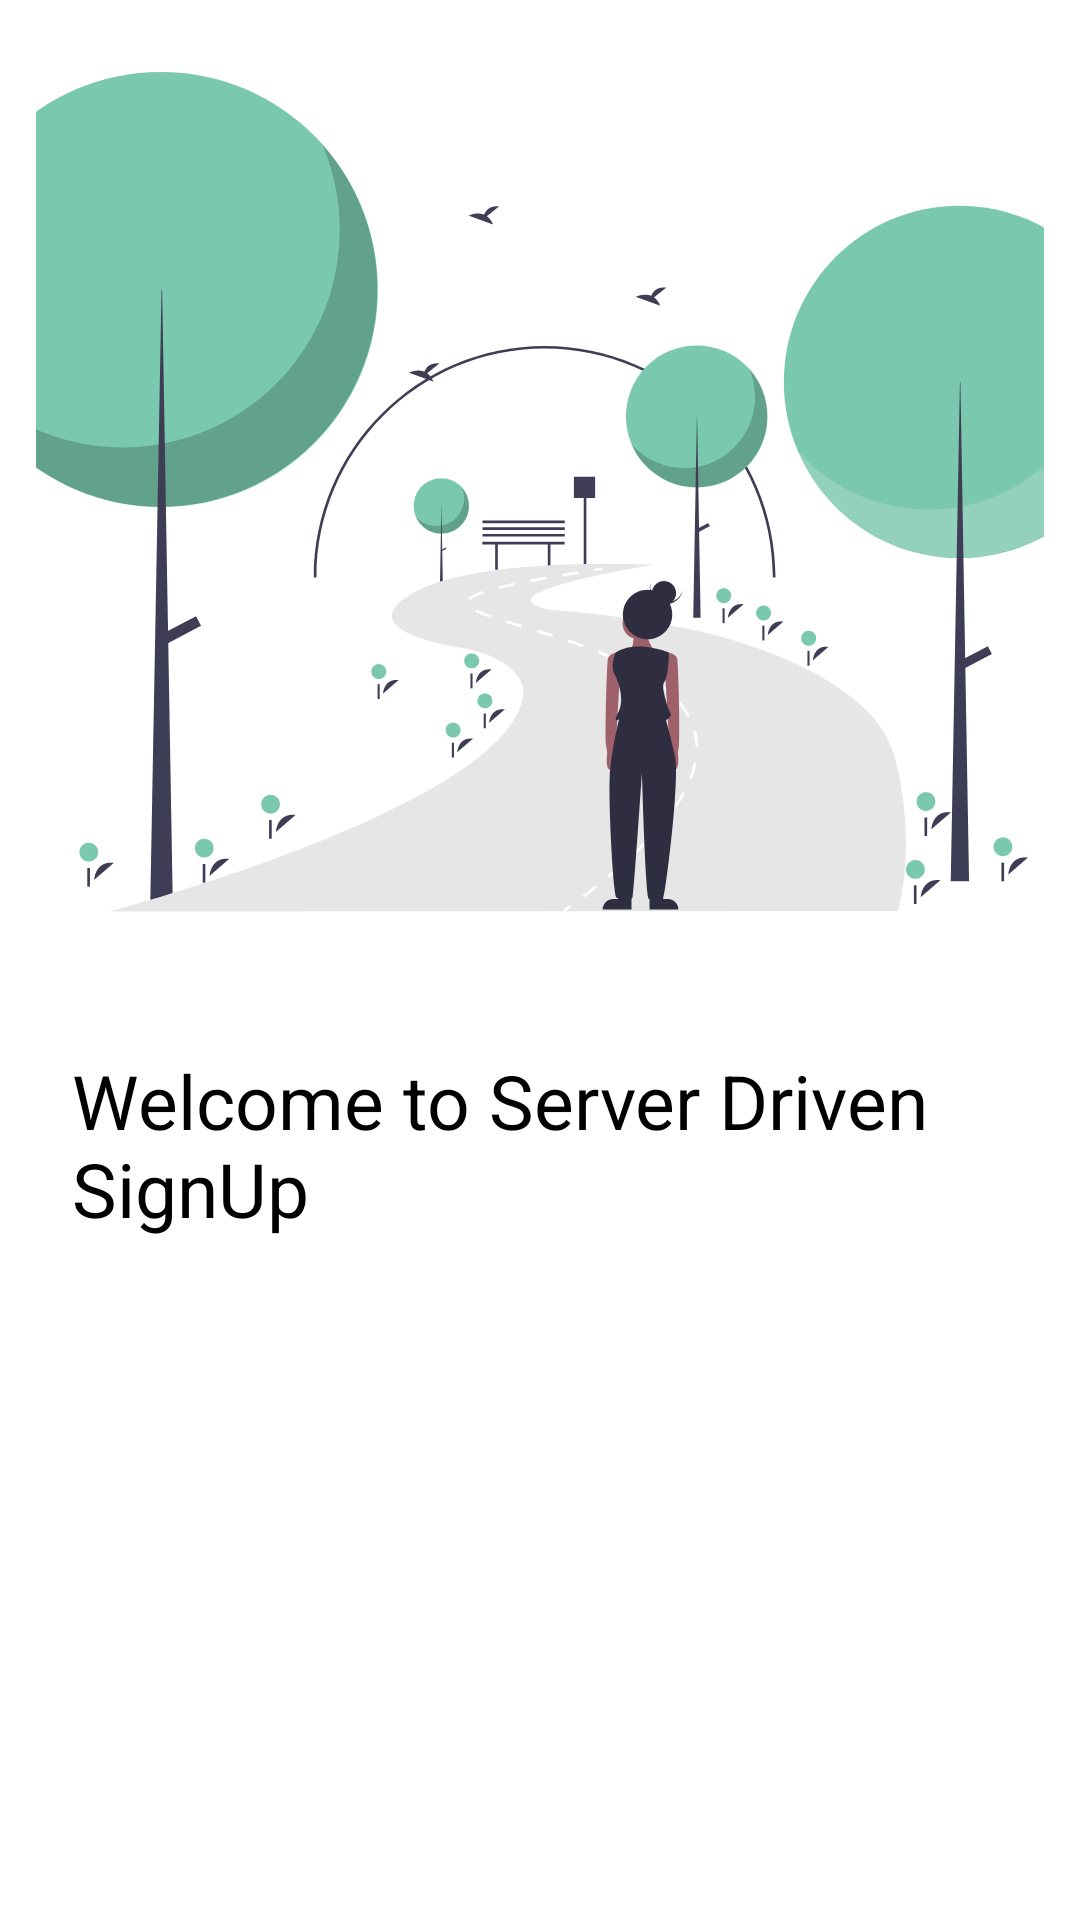

Here is an Android app screen rendered from its layout file. Give the layout XML and the strings, colors and styles it references.
<!-- AndroidManifest.xml: application theme Theme.ServerDrivenSignUp -->
<!-- res/layout/activity_main.xml -->
<?xml version="1.0" encoding="utf-8"?>
<androidx.coordinatorlayout.widget.CoordinatorLayout
    xmlns:android="http://schemas.android.com/apk/res/android"
    xmlns:app="http://schemas.android.com/apk/res-auto"
    android:layout_width="match_parent"
    android:layout_height="match_parent">

    <com.google.android.material.appbar.AppBarLayout
        android:id="@+id/appbar"
        android:layout_width="match_parent"
        app:liftOnScroll="true"
        android:background="@color/white"
        app:contentScrim="@color/white"
        android:layout_height="wrap_content"
        android:theme="@style/ThemeOverlay.MaterialComponents.Dark.ActionBar">

        <com.google.android.material.appbar.CollapsingToolbarLayout
            android:id="@+id/collapsingToolbar"
            android:layout_width="match_parent"
            android:layout_height="wrap_content"
            app:contentScrim="@color/white"
            app:layout_scrollFlags="scroll|exitUntilCollapsed">

            <ImageView
                android:id="@+id/expandedImage"
                android:layout_width="match_parent"
                android:layout_height="280dp"
                android:layout_marginLeft="12dp"
                android:layout_marginTop="24dp"
                android:layout_marginRight="12dp"
                android:layout_marginBottom="38dp"
                android:scaleType="centerCrop"
                android:src="@drawable/ic_img_header_one"
                app:layout_collapseMode="parallax"
                app:layout_collapseParallaxMultiplier="0.7" />

        </com.google.android.material.appbar.CollapsingToolbarLayout>
    </com.google.android.material.appbar.AppBarLayout>

    <androidx.constraintlayout.widget.ConstraintLayout
        android:layout_width="match_parent"
        android:layout_height="match_parent"
        app:layout_behavior="@string/appbar_scrolling_view_behavior">

        <TextView
            android:id="@+id/textView4"
            android:layout_width="match_parent"
            android:layout_height="wrap_content"
            android:layout_marginStart="24dp"
            android:layout_marginTop="8dp"
            android:layout_marginEnd="24dp"
            android:layout_marginBottom="8dp"
            android:text="Welcome to Server Driven SignUp"
            android:textColor="@color/black"
            android:textSize="25sp"
            app:layout_constraintBottom_toTopOf="@+id/rv_form"
            app:layout_constraintEnd_toEndOf="parent"
            app:layout_constraintStart_toStartOf="parent"
            app:layout_constraintTop_toTopOf="parent" />

        <androidx.recyclerview.widget.RecyclerView
            android:id="@+id/rv_form"
            android:layout_width="match_parent"
            android:layout_height="0dp"
            app:layout_constraintBottom_toBottomOf="parent"
            app:layout_constraintEnd_toEndOf="parent"
            app:layout_constraintStart_toStartOf="parent"
            app:layout_constraintTop_toBottomOf="@+id/textView4" />

        <com.google.android.material.floatingactionbutton.ExtendedFloatingActionButton
            android:id="@+id/submit"
            android:layout_width="wrap_content"
            android:layout_height="wrap_content"
            android:layout_gravity="bottom|right"
            android:layout_marginRight="16dp"
            android:layout_marginBottom="16dp"
            android:contentDescription="next"
            android:text="next"
            app:icon="@drawable/chevron_right"
            app:layout_constraintBottom_toBottomOf="@+id/rv_form"
            app:layout_constraintEnd_toEndOf="parent" />
    </androidx.constraintlayout.widget.ConstraintLayout>


</androidx.coordinatorlayout.widget.CoordinatorLayout>
<!-- resources referenced by this layout -->
<resources>
  <!-- drawable ic_img_header_one: vector/xml drawable (drawable-v24, 21353 chars, omitted) -->
  <style name="Theme.ServerDrivenSignUp" parent="Theme.MaterialComponents.DayNight.DarkActionBar">
          
          <item name="colorPrimary">@color/purple_500</item>
          <item name="colorPrimaryVariant">@color/purple_700</item>
          <item name="colorOnPrimary">@color/white</item>
          
          <item name="colorSecondary">@color/teal_200</item>
          <item name="colorSecondaryVariant">@color/teal_700</item>
          <item name="colorOnSecondary">@color/black</item>
          
          <item name="android:statusBarColor" tools:targetApi="l">?attr/colorPrimaryVariant</item>
          
      </style>
  <!-- not gathered from this repository: default colours our renderer supplied (Android Studio template values) -->
  <color name="purple_500">#FF6200EE</color>
  <color name="purple_700">#FF3700B3</color>
  <color name="teal_200">#FF03DAC5</color>
  <color name="teal_700">#FF018786</color>
  <color name="black">#FF000000</color>
  <color name="white">#FFFFFFFF</color>
</resources>
